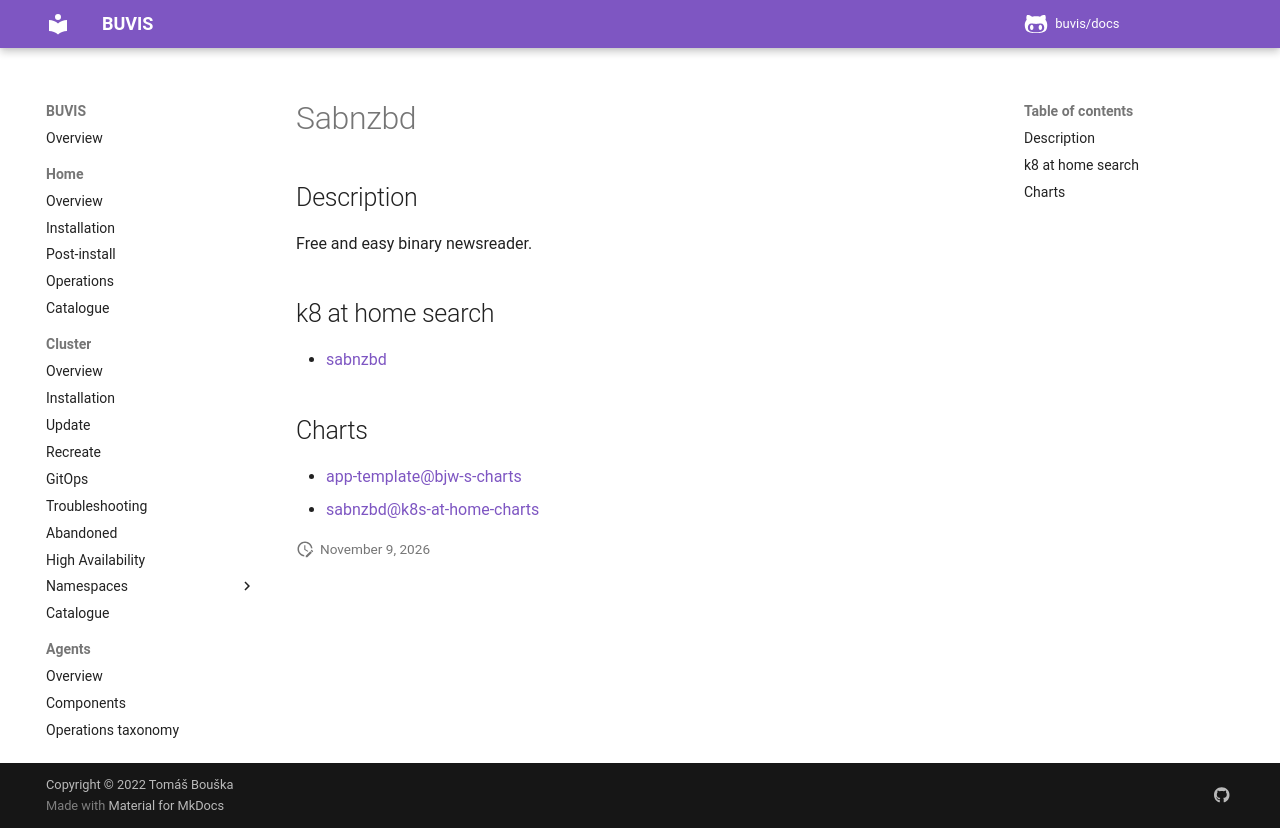

repository: buvis/docs · page: cluster/catalogue/sabnzbd/index.html · generator: mkdocs

# Sabnzbd

## Description

Free and easy binary newsreader.

## k8 at home search

- [sabnzbd](https://nanne.dev/k8s-at-home-search/#/sabnzbd)

## Charts

- [app-template@bjw-s-charts](https://bjw-s.github.io/helm-charts/)
- [sabnzbd@k8s-at-home-charts](https://k8s-at-home.com/charts/)
